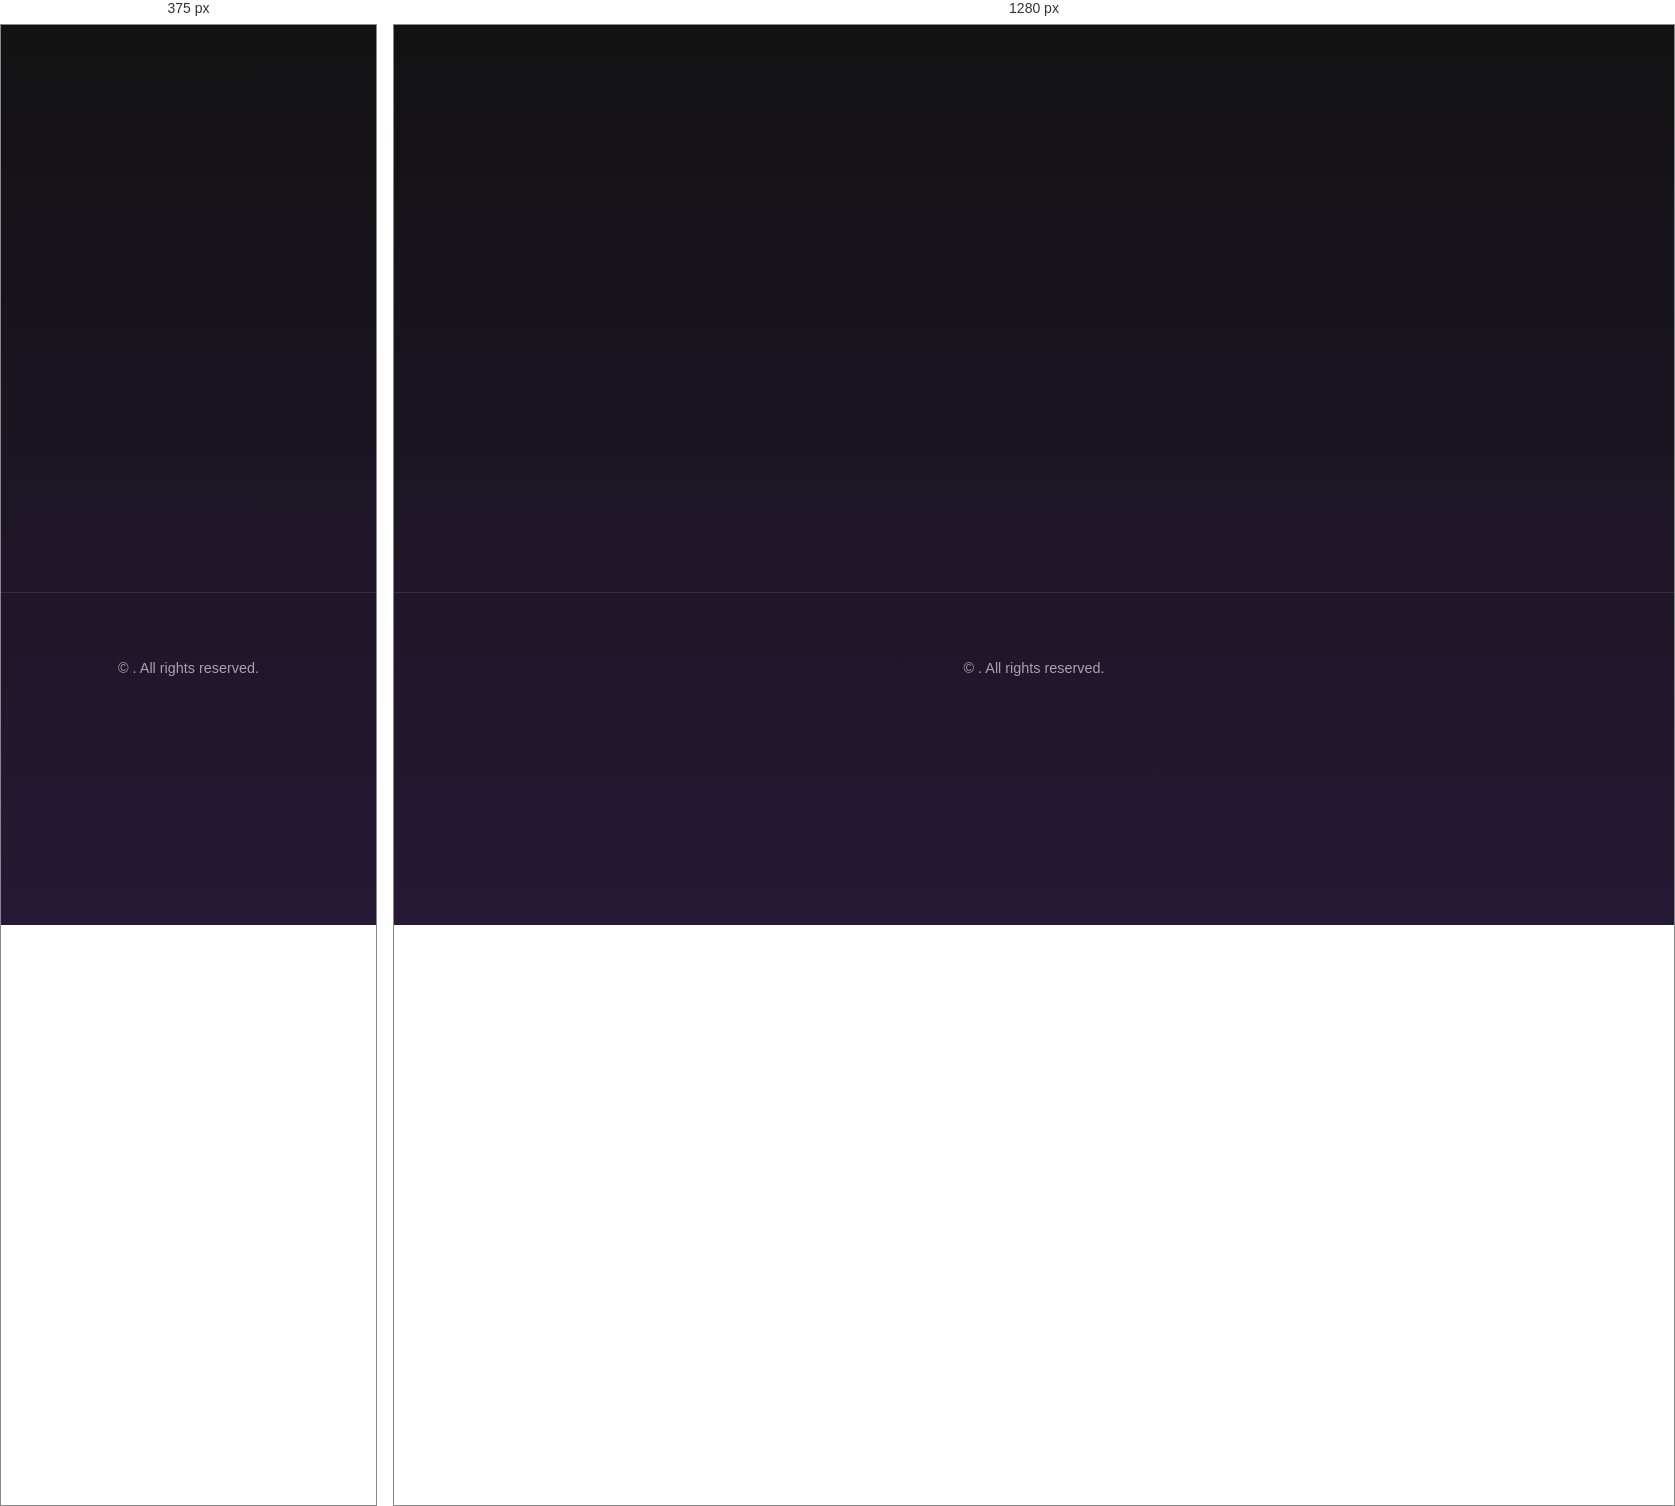
Rendered at 375 px and 1280 px, left to right.

<!-- file: index.html -->
<!DOCTYPE html>
<html lang="en">
<head>
    <meta charset="UTF-8">
    <meta name="viewport" content="width=device-width, initial-scale=1.0">
    <title id="title-tag">Web Development Portfolio</title>
    <link rel="stylesheet" href="style.css">
    <link rel="preconnect" href="https://fonts.googleapis.com">
    <link rel="preconnect" href="https://fonts.gstatic.com" crossorigin>
    <link href="https://fonts.googleapis.com/css2?family=Poppins:wght@400;600;700&display=swap" rel="stylesheet">
</head>
<body>

<header>
    <div class="container">
        <h1 id="owner-name"></h1>
        <p id="owner-tagline"></p>
    </div>
</header>

<main>
    <section id="about" class="container reveal">
        <h2 id="about-heading"></h2>
        <p id="about-me-p"></p>
    </section>

    <section id="portfolio" class="reveal">
        <div class="container">
            <h2 id="portfolio-title"></h2>
            <!-- The portfolio tiles will be inserted here by JavaScript -->
            <div class="portfolio-grid" id="portfolio-grid"></div>
        </div>
    </section>

    <section id="contact" class="container reveal">
        <h2 id="contact-title"></h2>
        <p id="contact-description"></p>
        <div class="contact-info-box">
            <a id="contact-email-link" href="#">
                <!-- The email address will be inserted here by JavaScript -->
                <span id="contact-email-text"></span>
            </a>
        </div>
    </section>
</main>

<footer>
    <p>&copy; <span id="copyright-year"></span> <span id="copyright-name"></span>. All rights reserved.</p>
</footer>

<!-- External library for 3D tilt effect -->
<script type="text/javascript" src="https://cdn.jsdelivr.net/npm/vanilla-tilt@1.7.2/dist/vanilla-tilt.min.js"></script>
<!-- Our custom script -->
<script src="script.js"></script>
</body>
</html>

/* @media block from style.css */
@media (max-width: 768px) {
    .portfolio-grid { grid-template-columns: 1fr; }
    .contact-info-box a { font-size: 1.2rem; }
}